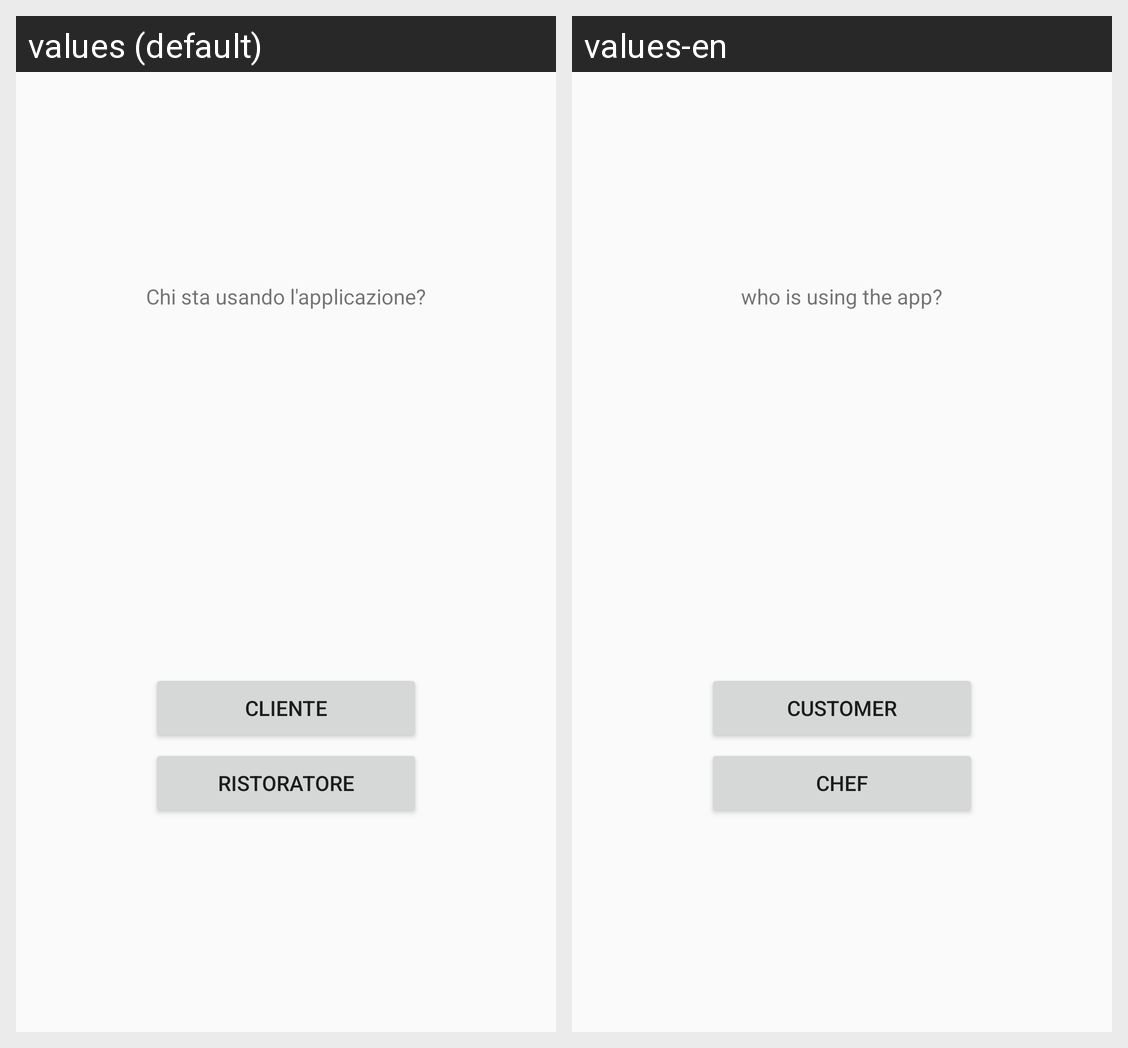

The same Android screen rendered under two of its app's locales, left to right. List the strings drawn on it with the default value and each locale's translation.
Android screen res/layout/content_seconda.xml rendered under 2 locales, left to right: values (default), values-en. Device: Nexus 5 (rendered at 1080×1920; each locale shown at half size, 540×960, under a caption strip naming it); theme AppTheme.NoActionBar.
Strings drawn on this screen, with the default value and each locale's value (text and hints the layout hard-codes, and strings that could not be matched under every locale, appear in the picture but are not listed):

chi_usa
  values: Chi sta usando l'applicazione?
  values-en: who is using the app?

ristoratore
  values: Ristoratore
  values-en: Chef

cliente
  values: Cliente
  values-en: Customer
